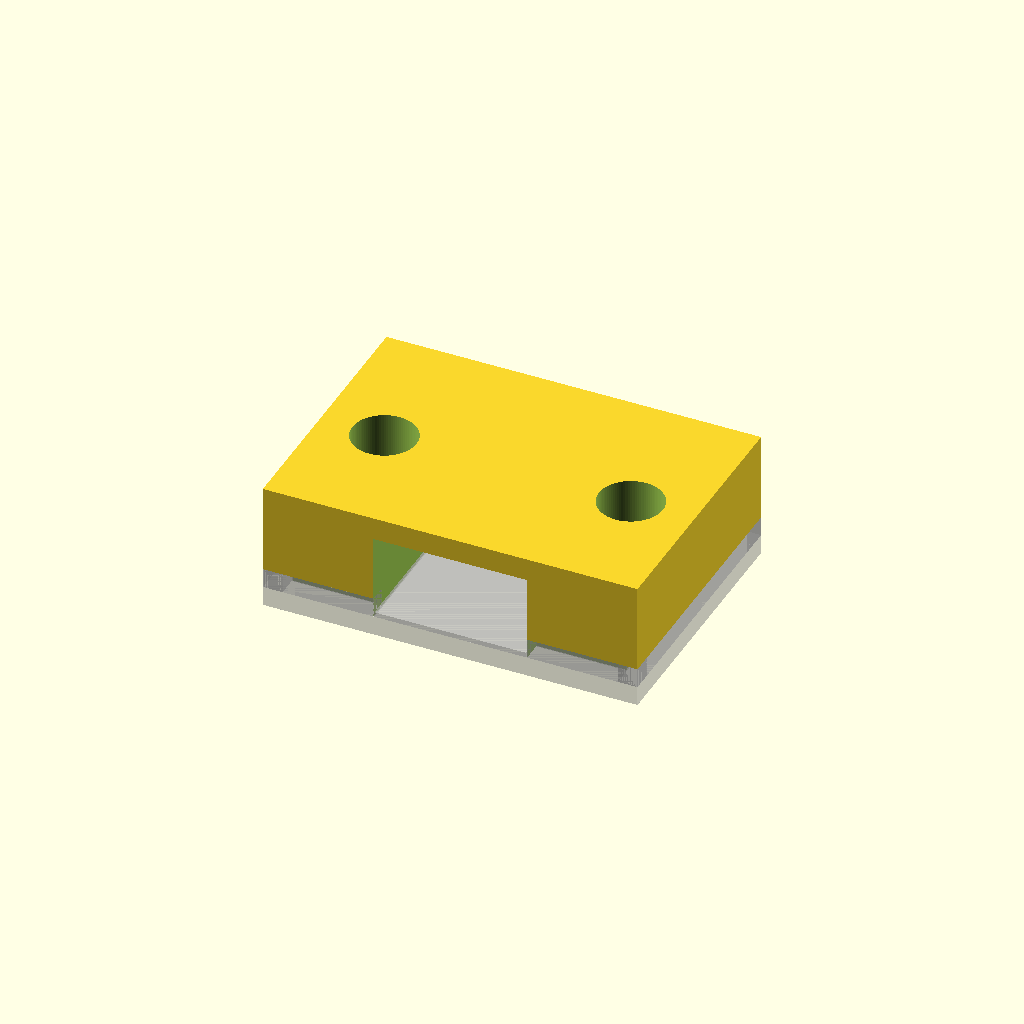
Cell 1 — every parameter at its default value.
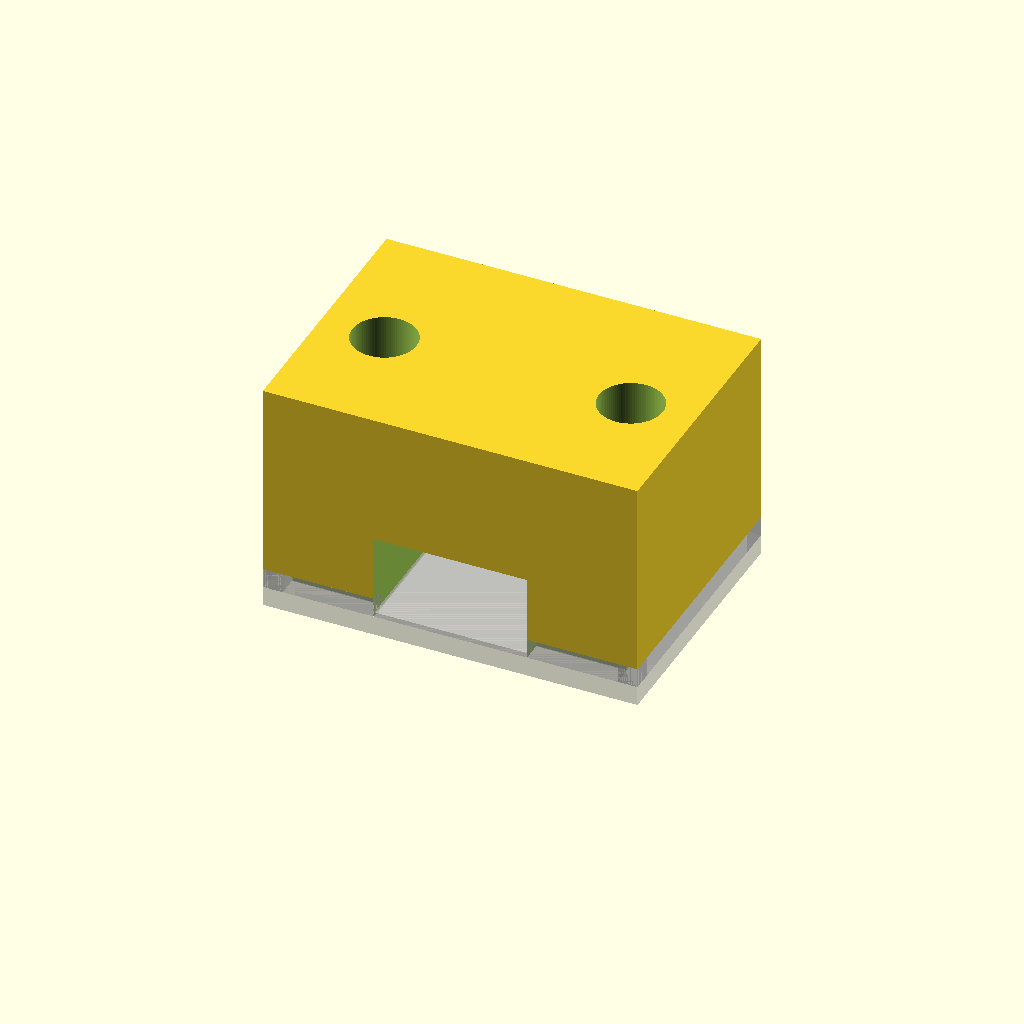
Cell 2 — htop set to 22, the other parameters unchanged.
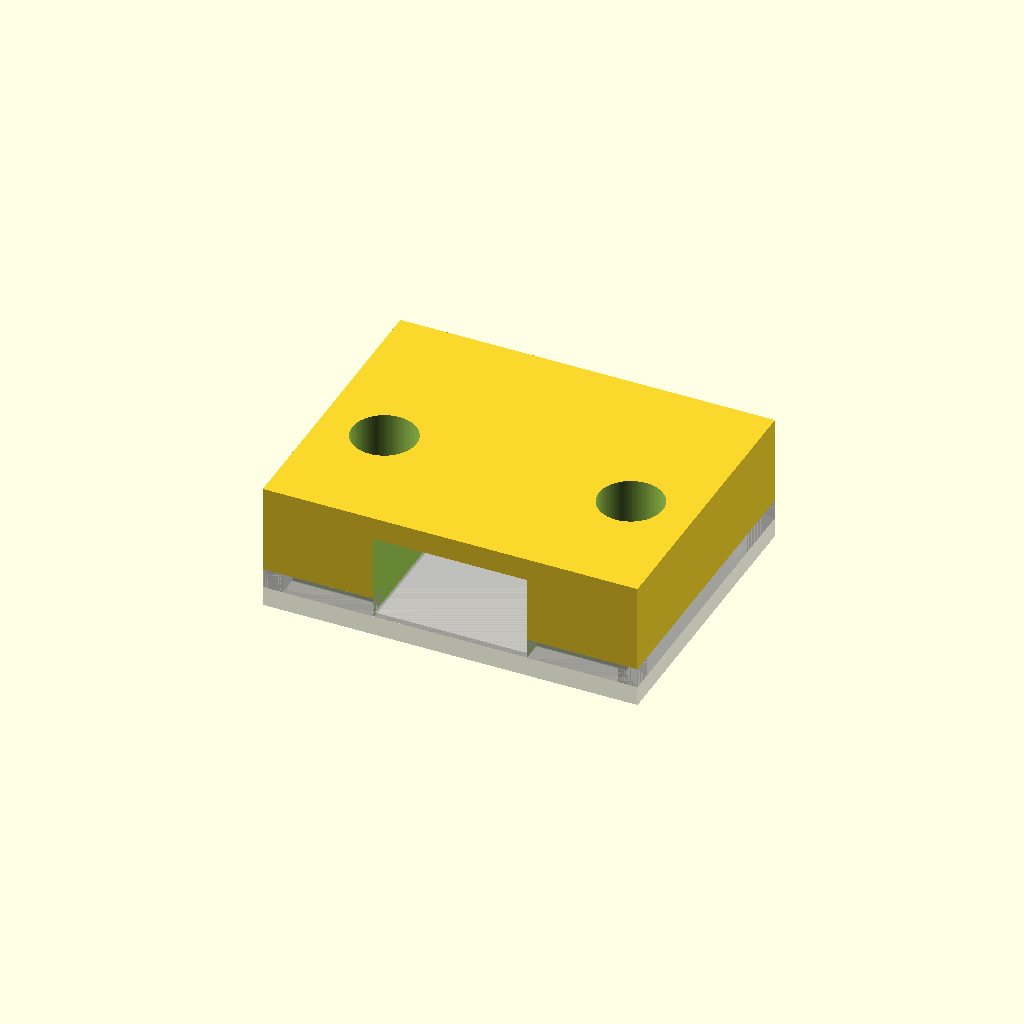
Cell 3: cap_t = 6 (everything else at default).
One fixed orthographic camera (rotation 55°, 0°, 25°; colour scheme Cornfield) for every cell.
Source of the model, models/xt60_clamp_16p6x9p2x23p9/xt60_clamp_16p6x9p2x23p9.scad:
// XT60 电源接头压块 xt60_clamp_16p6x9p2x23p9 (v4.10, 2026-09-16) — 平顶块, 2×M6 @ 25 横跨接头, 大扁头坐顶面
// 接头 XT60H-M 两段: 插合本体 15.6×8.2 长11.9 (开口侧, 宽为用户指定, 图纸 15.4) / 出线护套 16.6×9.2 长12 (堵头侧, 图纸 16.4); 本体上下各比护套缩 0.5
// 现行: 压块 38×26.9×11 + 件 2 底板垫片 (38×26.9×2 + 凸台 15.4×11.9×0.5 + 止口四边高 2: 侧/前宽 2, 后边宽 3) = 38×26.9×13 长方体
// 插入靠堵头 + 后边框挡, 拔出靠窄槽台阶挡护套; 堵头厚3 带 2 个 U 型出线口 (Φ2.5 圆心高 4.6 间距 7, 平底 = 后边框顶 z 2); 孔心到开口面 12.5
// 版本历史 (按顺序):
// v4.1 用户指定宽度 16.6 / 15.6 紧配不留余量 => 阶梯槽: 本体段 15.6×8.6 (压紧0.1) + 护套段 16.6×9.0 (压紧0.2); 本体底下垫 0.5 垫片 (单独件 xt60_shim)
// v4.2 用户「所有间隙都改为0」: 台阶对齐 (零窜动), 垫片 = 本体底面 15.6×11.9×0.5; M6 过孔未动
// v4.3 用户「应该是8.7和9.2」: 高度过盈也 0, 槽顶 = 接头顶 (护套 9.2 / 本体 8.7)
// v4.4 用户「厚度改为11mm」: 件高 11 定死, 槽顶厚 1.8 (护套段) / 2.3 (本体段)
// v4.5 用户: 垫片会掉 => 件 2 改底板垫片 = 压块外形 38×26.9 × 厚 2 + 本体下凸台 0.5, 2×Φ6.5 同压块孔, M6 定位
// v4.6 用户「出线端就都在中央，直径都改为2.5mm」: U 口 Φ2.5 零余量, 圆心 = 护套高/2 = 4.6
// v4.7 用户: 上下件嵌套卡在一起 => 止口 2×2 (左右 X 端全长 + 开口端两段, 槽口断开; 底板凸起 / 压块底面台阶),
//      堵头处底板舌头 (高到针轴, 顶面 R1.25) 与 U 口扣成 Φ2.5 圆
// v4.8 用户「两个件就留0.1mm装配」: 嵌套面单边 0.1 (舌头宽 2.3 / 凸台宽 15.4)
// v4.9 用户「组合后从外边看要是一个立方体」: 压块台阶 2.1 宽 × 2.0 高 (高度不留缝, 外观平齐)
// v4.10 用户: 四边都加凸台 / 出线处削 / 后边宽 3 => 取消舌头; 止口四边高 2 (侧/前宽 2, 后边宽 3 全宽); 线底 3.35 > 2 不削
// v3 把两段装反了, v4 按用户实物纠正: 没挡板的开口端是小的本体, 挡板端是大的护套
// ⚠ 参数与 build_stl.py 手工同步 (build_stl.py 是准绳, 带全部校核)

body_w   = 15.6; body_h   = 8.2;    // 插合本体 (开口侧), 宽用户指定
sheath_w = 16.6; sheath_h = 9.2;    // 出线护套 (堵头侧), 宽用户指定
body_l   = 11.9; sheath_l = 12.0;
xt_l     = body_l + sheath_l;       // 23.9
body_lift = (sheath_h - body_h)/2;  // 0.5

side_clr_s = 0;     side_clr_b = 0;     // 紧配, 不留余量 (用户 09-16)
preload_s  = 0;     preload_b  = 0;     // 护套段 / 本体段 压紧量 (用户: 槽顶 9.2 / 8.7)
step_margin = 0;    // 槽台阶比接头台阶往开口侧提前 (所有间隙 0)
assy_clr = 0.1;                             // 两件嵌套面单边装配间隙 (必须在 shim_clr 之前定义)
shim_clr = assy_clr; shim_open_inset = 0; shim_back_gap = 0;   // 凸台两侧留装配间隙

htop     = 11;    // 件高 (用户指定)
cap_t    = 3;     // 堵头厚
wire_d   = 2.5;   // 出线口径 = 线径, 零余量
wire_pitch = 7;   // 出线口间距
wire_zc  = sheath_h/2;   // 4.6 针轴线
pitch    = 25;    // 孔距 (= 网格节距, 横跨接头)
hole_d   = 6.5;   // M6 通孔
end_m    = 6.5;   // 孔心到 X 端面
hole_y_open = 12.5;   // 孔心到开口面

ch_w_b = body_w + 2*side_clr_b;             // 15.6
ch_h_b = body_lift + body_h - preload_b;    //  8.7
ch_w_s = sheath_w + 2*side_clr_s;           // 16.6
ch_h_s = sheath_h - preload_s;              //  9.2
t_top  = htop - ch_h_s;                     // 1.8 槽顶厚 (护套段)
hx     = pitch/2;
half_l = hx + end_m;                        // 19
y_open  = -xt_l/2;                          // -11.95
y_xstep = y_open + body_l;                  //  -0.05 接头台阶
y_step  = y_xstep - step_margin;            //  -0.05 槽台阶 (= 接头台阶)
y_capi  = xt_l/2;                           //  11.95
depth   = xt_l + cap_t;                     //  26.9

base_t  = 2;                                // 底板垫片厚 (用户)
rim_w   = 2; rim_h = 2;                     // 止口 (用户「厚度2mm，高度2mm」)
shim_t  = body_lift;                        // 0.5 凸台高
shim_w  = ch_w_b - 2*shim_clr;              // 15.4
back_rim_w = cap_t;                         // 3 后边止口宽
ledge = wire_zc - wire_d/2;                 // 3.35 线底
shim_y0 = y_open + shim_open_inset;         // -11.95
shim_y1 = y_xstep - shim_back_gap;          //  -0.05

module u_slot(xc) {
    translate([xc, y_capi - 1, wire_zc]) rotate([-90, 0, 0])
        cylinder(h = cap_t + 2, d = wire_d, $fn = 96);
    translate([xc - wire_d/2, y_capi - 1, -1]) cube([wire_d, cap_t + 2, wire_zc + 1]);
}

// 止口区域: e>0 时向外/向下延伸 (给压块切台阶用)
module rim_region(e = 0, gw = 0, gh = 0) {
    w = rim_w + gw; h = rim_h + gh;
    for (sx = [-1, 1]) {
        translate([sx > 0 ? half_l - w : -half_l - e, y_open - e, -e]) cube([w + e, depth + 2*e, h + e]);
        translate([sx > 0 ? ch_w_b/2 : -half_l - e, y_open - e, -e]) cube([half_l - ch_w_b/2 + e, w + e, h + e]);
    }
    wb = back_rim_w + gw;
    translate([-half_l - e, y_capi + cap_t - wb, -e]) cube([2*half_l + 2*e, wb + e, h + e]);   // 后边 (出线边)
}

module xt60_clamp_16p6x9p2x23p9() {
    difference() {
        translate([-half_l, y_open, 0]) cube([2*half_l, depth, htop]);
        // 阶梯槽: 本体段 (开口 -> 槽台阶, 窄低) + 护套段 (槽台阶 -> 堵头内面, 宽高)
        translate([-ch_w_b/2, y_open - 1, -1]) cube([ch_w_b, y_step - y_open + 1, ch_h_b + 1]);
        translate([-ch_w_s/2, y_step,     -1]) cube([ch_w_s, y_capi - y_step,     ch_h_s + 1]);
        for (sx = [-1, 1])
            translate([sx*hx, y_open + hole_y_open, -1]) cylinder(h = htop + 2, d = hole_d, $fn = 96);
        for (sx = [-1, 1]) u_slot(sx * wire_pitch/2);
        rim_region(1, assy_clr, 0);   // 底面止口台阶: 宽 + 装配间隙, 高贴合
    }
}

// 件 2 底板垫片: 装配坐标 底板 z∈[-base_t,0] + 凸台 z∈[0,shim_t]
module xt60_shim_38x26p9x2p5() {
    difference() {
        union() {
            translate([-half_l, y_open, -base_t]) cube([2*half_l, depth, base_t]);
            translate([-shim_w/2, shim_y0, 0]) cube([shim_w, shim_y1 - shim_y0, shim_t]);
            difference() {   // 止口边框 (线底低于边框顶时在出线处削)
                rim_region(0);
                if (ledge < rim_h) for (sx = [-1, 1]) translate([sx*wire_pitch/2 - wire_d/2, y_capi - 1, ledge]) cube([wire_d, back_rim_w + 2, rim_h]);
            }
        }
        for (sx = [-1, 1])
            translate([sx*hx, y_open + hole_y_open, -base_t - 1]) cylinder(h = base_t + shim_t + 2, d = hole_d, $fn = 96);
    }
}

xt60_clamp_16p6x9p2x23p9();
%xt60_shim_38x26p9x2p5();   // 装配位置预览 (单独导出时去掉 % 并注释掉上一行)
Parameter table extracted from the source (name, type, default, range or options):
step_margin: number, default 0
assy_clr: number, default 0.1
htop: number, default 11
cap_t: number, default 3
wire_d: number, default 2.5
wire_pitch: number, default 7
pitch: number, default 25
hole_d: number, default 6.5
end_m: number, default 6.5
hole_y_open: number, default 12.5
base_t: number, default 2
